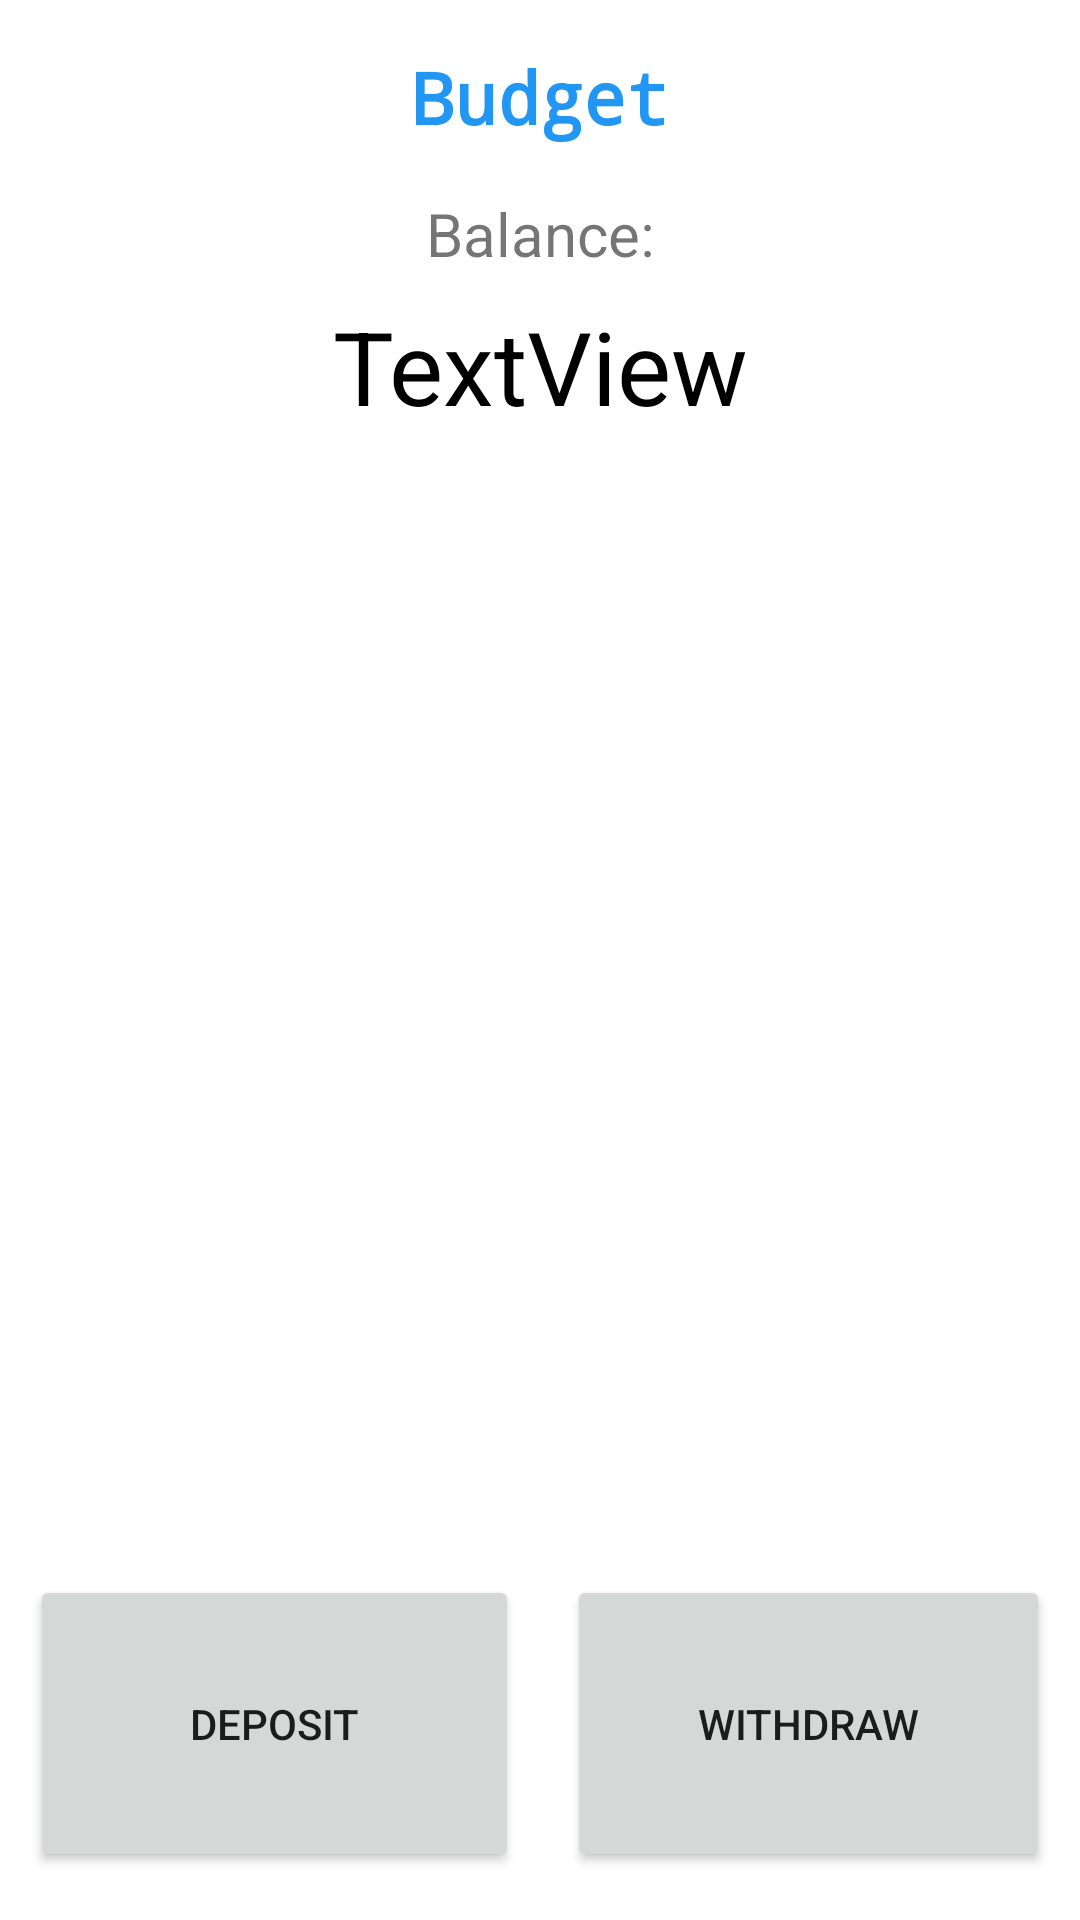

Produce the Android XML layout that renders to this screen, including the resource entries it uses.
<!-- AndroidManifest.xml: application theme Theme.InterfaceBudget -->
<!-- res/layout/activity_main.xml -->
<?xml version="1.0" encoding="utf-8"?>
<androidx.constraintlayout.widget.ConstraintLayout xmlns:android="http://schemas.android.com/apk/res/android"
    xmlns:app="http://schemas.android.com/apk/res-auto"
    xmlns:tools="http://schemas.android.com/tools"
    android:layout_width="match_parent"
    android:layout_height="match_parent"
    tools:context=".MainActivity">

    <Button
        android:id="@+id/button2"
        android:layout_width="161dp"
        android:layout_height="99dp"
        android:layout_marginStart="16dp"
        android:layout_marginEnd="16dp"
        android:layout_marginBottom="16dp"
        android:onClick="withdraw"
        android:text="Withdraw"
        app:layout_constraintBottom_toBottomOf="parent"
        app:layout_constraintEnd_toEndOf="parent"
        app:layout_constraintHorizontal_bias="0.5"
        app:layout_constraintStart_toEndOf="@+id/button" />

    <Button
        android:id="@+id/button"
        android:layout_width="163dp"
        android:layout_height="99dp"
        android:layout_marginStart="16dp"
        android:layout_marginBottom="16dp"
        android:onClick="deposit"
        android:text="Deposit"
        app:layout_constraintBottom_toBottomOf="parent"
        app:layout_constraintEnd_toStartOf="@+id/button2"
        app:layout_constraintHorizontal_bias="0.5"
        app:layout_constraintStart_toStartOf="parent" />

    <TextView
        android:id="@+id/textView"
        android:layout_width="wrap_content"
        android:layout_height="wrap_content"
        android:layout_marginStart="16dp"
        android:layout_marginTop="16dp"
        android:layout_marginEnd="16dp"
        android:fontFamily="monospace"
        android:text="Budget"
        android:textAlignment="center"
        android:textColor="#2196F3"
        android:textSize="24sp"
        android:textStyle="bold"
        app:layout_constraintEnd_toEndOf="parent"
        app:layout_constraintStart_toStartOf="parent"
        app:layout_constraintTop_toTopOf="parent" />

    <TextView
        android:id="@+id/textView2"
        android:layout_width="wrap_content"
        android:layout_height="wrap_content"
        android:layout_marginTop="16dp"
        android:text="Balance:"
        android:textAlignment="center"
        android:textSize="20sp"
        app:layout_constraintEnd_toEndOf="parent"
        app:layout_constraintStart_toStartOf="parent"
        app:layout_constraintTop_toBottomOf="@+id/textView" />

    <TextView
        android:id="@+id/textView5"
        android:layout_width="wrap_content"
        android:layout_height="wrap_content"
        android:layout_marginTop="8dp"
        android:text="TextView"
        android:textAlignment="center"
        android:textColor="#000000"
        android:textSize="34sp"
        app:layout_constraintEnd_toEndOf="parent"
        app:layout_constraintStart_toStartOf="parent"
        app:layout_constraintTop_toBottomOf="@+id/textView2" />

</androidx.constraintlayout.widget.ConstraintLayout>
<!-- resources referenced by this layout -->
<resources>
  <style name="Theme.InterfaceBudget" parent="Theme.MaterialComponents.DayNight.DarkActionBar">
          
          <item name="colorPrimary">@color/purple_500</item>
          <item name="colorPrimaryVariant">@color/purple_700</item>
          <item name="colorOnPrimary">@color/white</item>
          
          <item name="colorSecondary">@color/teal_200</item>
          <item name="colorSecondaryVariant">@color/teal_700</item>
          <item name="colorOnSecondary">@color/black</item>
          
          <item name="android:statusBarColor" tools:targetApi="l">?attr/colorPrimaryVariant</item>
          
      </style>
  <!-- not gathered from this repository: default colours our renderer supplied (Android Studio template values) -->
  <color name="purple_500">#FF6200EE</color>
  <color name="purple_700">#FF3700B3</color>
  <color name="teal_200">#FF03DAC5</color>
  <color name="teal_700">#FF018786</color>
  <color name="black">#FF000000</color>
  <color name="white">#FFFFFFFF</color>
</resources>
